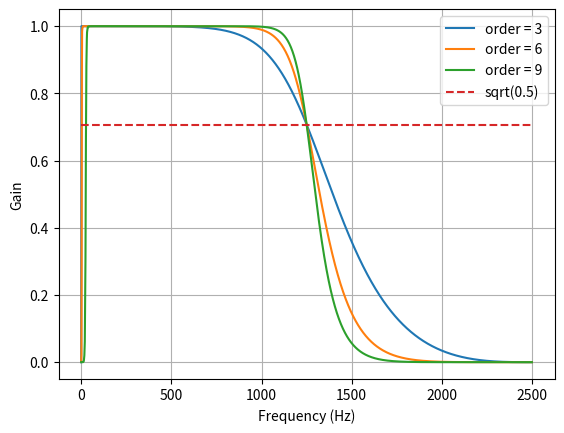

This figure's Python source: (Note: this script raises an exception after producing the figure.)
from scipy.signal import butter, lfilter


def butter_bandpass(lowcut, highcut, fs, order=5):
    nyq = 0.5 * fs
    low = lowcut / nyq
    high = highcut / nyq
    b, a = butter(order, [low, high], btype='band')
    return b, a


def butter_bandpass_filter(data, lowcut, highcut, fs, order=5):
    b, a = butter_bandpass(lowcut, highcut, fs, order=order)
    y = lfilter(b, a, data)
    return y


if __name__ == "__main__":
    import numpy as np
    import matplotlib.pyplot as plt
    from scipy.signal import freqz

    # Sample rate and desired cutoff frequencies (in Hz).
    fs = 5000.0
    lowcut = 00.01
    highcut = 1250.0

    # Plot the frequency response for a few different orders.
    plt.figure(1)
    plt.clf()
    for order in [3, 6, 9]:
        b, a = butter_bandpass(lowcut, highcut, fs, order=order)
        w, h = freqz(b, a, worN=2000)
        plt.plot((fs * 0.5 / np.pi) * w, abs(h), label="order = %d" % order)

    plt.plot([0, 0.5 * fs], [np.sqrt(0.5), np.sqrt(0.5)],
             '--', label='sqrt(0.5)')
    plt.xlabel('Frequency (Hz)')
    plt.ylabel('Gain')
    plt.grid(True)
    plt.legend(loc='best')

    # Filter a noisy signal.
    T = 0.05
    nsamples = T * fs
    t = np.linspace(0, T, nsamples, endpoint=False)
    a = 0.02
    f0 = 600.0
    x = 0.1 * np.sin(2 * np.pi * 1.2 * np.sqrt(t))
    x += 0.01 * np.cos(2 * np.pi * 312 * t + 0.1)
    x += a * np.cos(2 * np.pi * f0 * t + .11)
    x += 0.03 * np.cos(2 * np.pi * 2000 * t)
    plt.figure(2)
    plt.clf()
    plt.plot(t, x, label='Noisy signal')

    y = butter_bandpass_filter(x, lowcut, highcut, fs, order=9)
    plt.plot(t, y, label='Filtered signal (%g Hz)' % f0)
    plt.xlabel('time (seconds)')
    plt.hlines([-a, a], 0, T, linestyles='--')
    plt.grid(True)
    plt.axis('tight')
    plt.legend(loc='upper left')

    plt.show()
